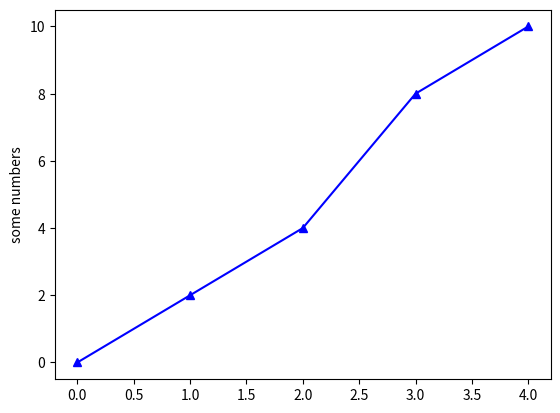

Write the Python code that produced this figure.
import matplotlib.pyplot as plt
plt.plot([0,1,2,3,4], [0,2,4,8,10], "b^-")
plt.ylabel('some numbers')
plt.savefig('graph.jpg')
